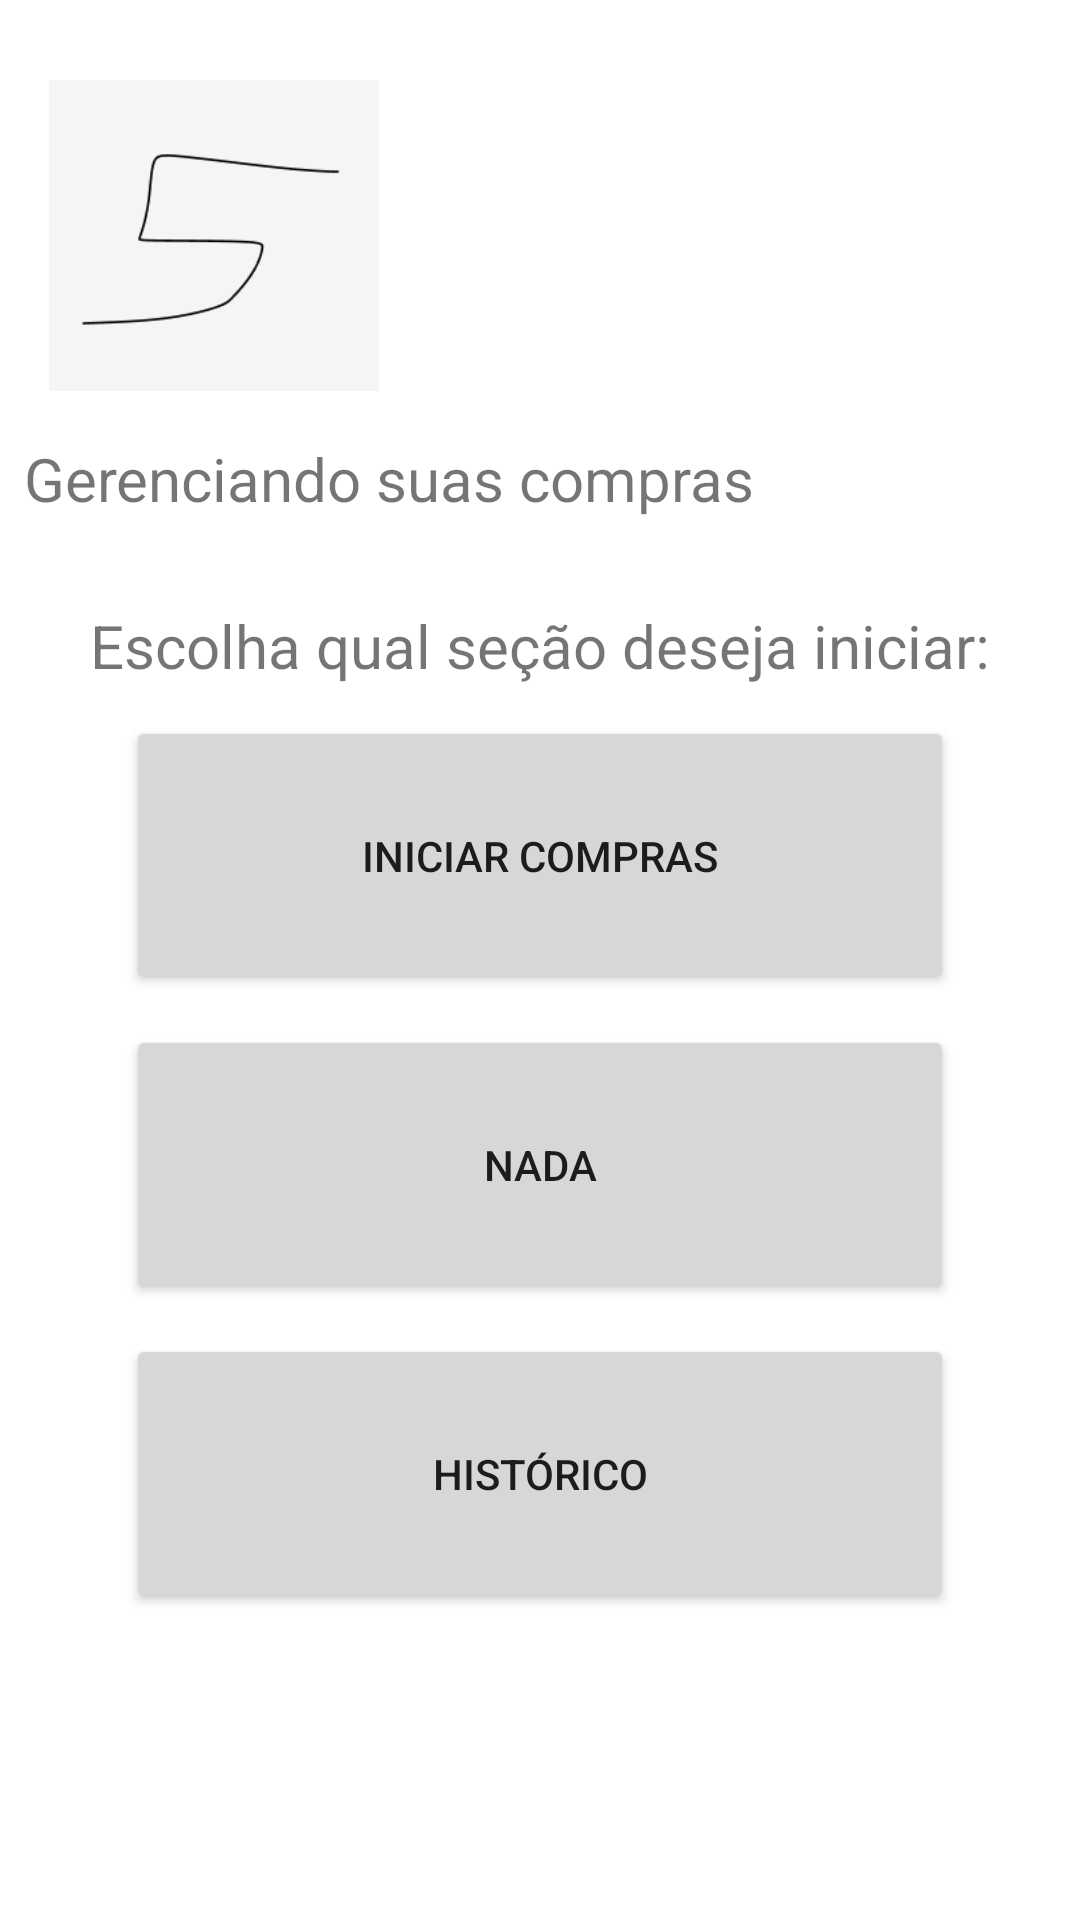

Layout XML and referenced resources for this Android screen:
<!-- AndroidManifest.xml: application theme Theme.CaptureGongolaTag -->
<!-- res/layout/fragment_home.xml -->
<?xml version="1.0" encoding="utf-8"?>
<androidx.constraintlayout.widget.ConstraintLayout
    xmlns:android="http://schemas.android.com/apk/res/android"
    xmlns:app="http://schemas.android.com/apk/res-auto"
    xmlns:tools="http://schemas.android.com/tools"
    android:layout_width="match_parent"
    android:layout_height="match_parent"
    tools:context=".ui.home.HomeFragment" >

    <ImageView
        android:id="@+id/imageView1"
        android:layout_width="110dp"
        android:layout_height="109dp"
        android:layout_marginTop="24dp"
        android:contentDescription="@string/nav_header_desc"
        android:paddingTop="@dimen/nav_header_vertical_spacing"
        app:layout_constraintEnd_toEndOf="parent"
        app:layout_constraintHorizontal_bias="0.065"
        app:layout_constraintStart_toStartOf="parent"
        app:layout_constraintTop_toTopOf="parent"
        app:srcCompat="@mipmap/img_5" />

    <TextView
        android:id="@+id/text_home1"
        android:layout_width="match_parent"
        android:layout_height="wrap_content"
        android:layout_marginStart="8dp"
        android:layout_marginEnd="8dp"
        android:text="Gerenciando suas compras"
        android:textSize="20sp"
        app:layout_constraintBottom_toBottomOf="parent"
        app:layout_constraintEnd_toEndOf="parent"
        app:layout_constraintHorizontal_bias="0.0"
        app:layout_constraintStart_toStartOf="parent"
        app:layout_constraintTop_toBottomOf="@+id/imageView1"
        app:layout_constraintVertical_bias="0.027" />

    <TextView
        android:id="@+id/text_home"
        android:layout_width="match_parent"
        android:layout_height="wrap_content"
        android:layout_marginStart="8dp"
        android:layout_marginEnd="8dp"
        android:text="Escolha qual seção deseja iniciar:"
        android:textAlignment="center"
        android:textSize="20sp"
        app:layout_constraintBottom_toBottomOf="parent"
        app:layout_constraintEnd_toEndOf="parent"
        app:layout_constraintHorizontal_bias="0.0"
        app:layout_constraintStart_toStartOf="parent"
        app:layout_constraintTop_toBottomOf="@+id/text_home1"
        app:layout_constraintVertical_bias="0.065" />

    <Button
        android:id="@+id/start_shopping_btn"
        android:layout_width="276dp"
        android:layout_height="93dp"
        android:layout_margin="10dp"
        android:text="Iniciar compras"
        app:layout_constraintEnd_toEndOf="parent"
        app:layout_constraintStart_toStartOf="parent"
        app:layout_constraintTop_toBottomOf="@+id/text_home" />

    <Button
        android:id="@+id/button2"
        android:layout_width="276dp"
        android:layout_height="93dp"
        android:layout_margin="10dp"
        android:text="Nada"
        app:layout_constraintEnd_toEndOf="parent"
        app:layout_constraintHorizontal_bias="0.501"
        app:layout_constraintStart_toStartOf="parent"
        app:layout_constraintTop_toBottomOf="@+id/start_shopping_btn" />

    <Button
        android:id="@+id/button3"
        android:layout_width="276dp"
        android:layout_height="93dp"
        android:layout_margin="10dp"
        android:text="Histórico"
        app:layout_constraintEnd_toEndOf="parent"
        app:layout_constraintHorizontal_bias="0.501"
        app:layout_constraintStart_toStartOf="parent"
        app:layout_constraintTop_toBottomOf="@+id/button2" />


</androidx.constraintlayout.widget.ConstraintLayout>
<!-- resources referenced by this layout -->
<resources>
  <!-- mipmap img_5: png bitmap (mipmap-hdpi, 2332 bytes) -->
  <string name="nav_header_desc">Navigation header</string>
  <style name="Theme.CaptureGongolaTag" parent="Theme.MaterialComponents.DayNight.DarkActionBar">
          
          <item name="colorPrimary">@color/purple_500</item>
          <item name="colorPrimaryVariant">@color/purple_700</item>
          <item name="colorOnPrimary">@color/white</item>
          
          <item name="colorSecondary">@color/teal_200</item>
          <item name="colorSecondaryVariant">@color/teal_700</item>
          <item name="colorOnSecondary">@color/black</item>
          
          <item name="android:statusBarColor">?attr/colorPrimaryVariant</item>
          
      </style>
  <!-- not gathered from this repository: default colours our renderer supplied (Android Studio template values) -->
  <color name="purple_500">#FF6200EE</color>
  <color name="purple_700">#FF3700B3</color>
  <color name="teal_200">#FF03DAC5</color>
  <color name="teal_700">#FF018786</color>
  <color name="black">#FF000000</color>
  <color name="white">#FFFFFFFF</color>
</resources>
